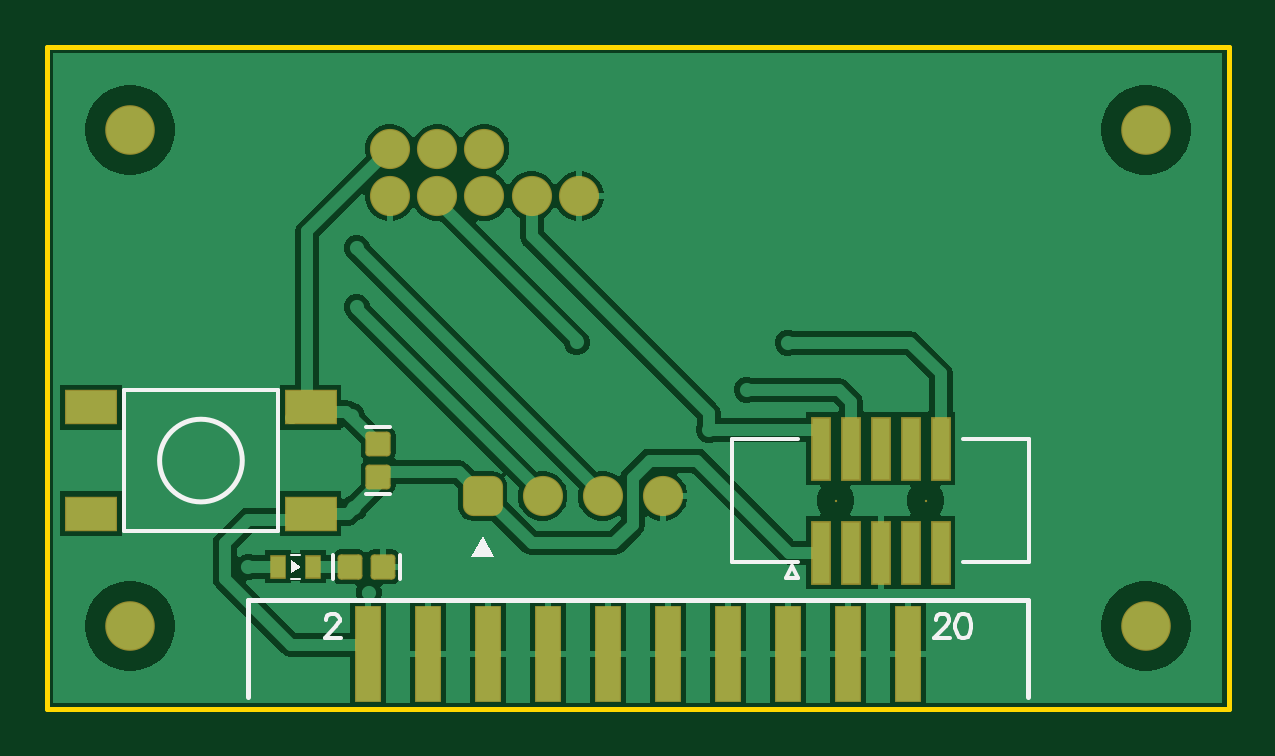
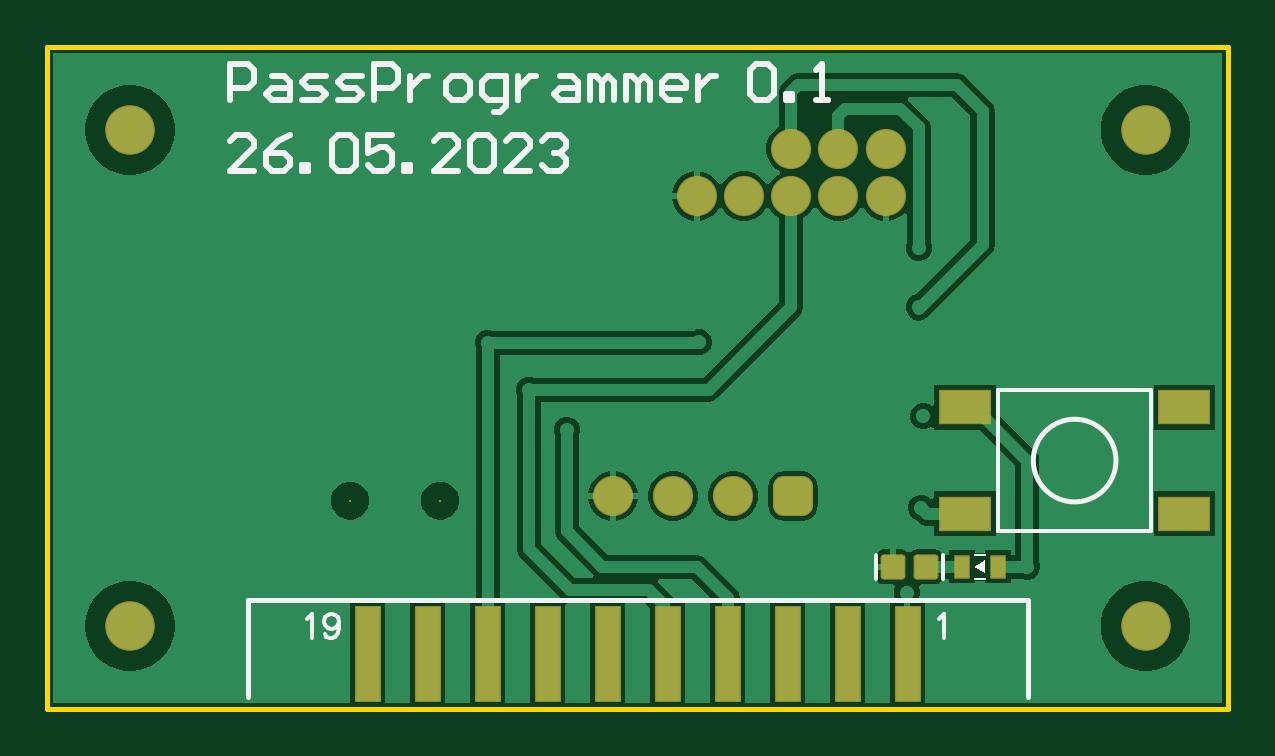
Circuit board: 7 layer files. Board 50.0 x 28.0 mm.
- bottom_copper: PassProgrammer.GBL (15392 bytes)
- bottom_silk: PassProgrammer.GBO (4488 bytes)
- bottom_mask: PassProgrammer.GBS (1914 bytes)
- outline: PassProgrammer.GM1 (359 bytes)
- top_copper: PassProgrammer.GTL (19038 bytes)
- top_silk: PassProgrammer.GTO (1858 bytes)
- top_mask: PassProgrammer.GTS (2578 bytes)

=== bottom_copper: PassProgrammer.GBL (15392 bytes, source omitted) ===
=== bottom_silk: PassProgrammer.GBO ===
G04*
G04 #@! TF.GenerationSoftware,Altium Limited,Altium Designer,23.4.1 (23)*
G04*
G04 Layer_Color=32896*
%FSLAX44Y44*%
%MOMM*%
G71*
G04*
G04 #@! TF.SameCoordinates,E4356CB4-9A03-4441-A28E-8BB409EA4FDF*
G04*
G04*
G04 #@! TF.FilePolarity,Positive*
G04*
G01*
G75*
%ADD10C,0.2000*%
%ADD11C,0.1500*%
%ADD12C,0.1000*%
%ADD35C,0.2540*%
G36*
X107500Y60000D02*
X103000Y62750D01*
Y57250D01*
X107500Y60000D01*
D02*
G37*
D10*
X82500Y105000D02*
G03*
X82500Y105000I-17500J0D01*
G01*
X84902Y46000D02*
X415102D01*
Y5000D02*
Y46000D01*
X84902Y5000D02*
Y46000D01*
D11*
X32500Y75000D02*
X97500D01*
Y135000D01*
X32500D02*
X97500D01*
X32500Y75000D02*
Y135000D01*
X149250Y55000D02*
Y65000D01*
X120750Y55000D02*
Y65000D01*
X390045Y38095D02*
X389092Y38571D01*
X387664Y39999D01*
Y30001D01*
X376524Y36666D02*
X377000Y35238D01*
X377952Y34286D01*
X379380Y33810D01*
X379856D01*
X381284Y34286D01*
X382237Y35238D01*
X382713Y36666D01*
Y37142D01*
X382237Y38571D01*
X381284Y39523D01*
X379856Y39999D01*
X379380D01*
X377952Y39523D01*
X377000Y38571D01*
X376524Y36666D01*
Y34286D01*
X377000Y31905D01*
X377952Y30477D01*
X379380Y30001D01*
X380332D01*
X381761Y30477D01*
X382237Y31429D01*
X122500Y38095D02*
X121548Y38571D01*
X120120Y39999D01*
Y30001D01*
D12*
X103000Y65000D02*
X107000D01*
X103000Y55000D02*
X107000D01*
D35*
X412303Y227540D02*
X422460D01*
X412303Y237697D01*
Y240236D01*
X414842Y242775D01*
X419921D01*
X422460Y240236D01*
X397068Y242775D02*
X402147Y240236D01*
X407225Y235158D01*
Y230079D01*
X404686Y227540D01*
X399607D01*
X397068Y230079D01*
Y232618D01*
X399607Y235158D01*
X407225D01*
X391990Y227540D02*
Y230079D01*
X389451D01*
Y227540D01*
X391990D01*
X379294Y240236D02*
X376755Y242775D01*
X371676D01*
X369137Y240236D01*
Y230079D01*
X371676Y227540D01*
X376755D01*
X379294Y230079D01*
Y240236D01*
X353902Y242775D02*
X364059D01*
Y235158D01*
X358980Y237697D01*
X356441D01*
X353902Y235158D01*
Y230079D01*
X356441Y227540D01*
X361520D01*
X364059Y230079D01*
X348824Y227540D02*
Y230079D01*
X346285D01*
Y227540D01*
X348824D01*
X325971D02*
X336128D01*
X325971Y237697D01*
Y240236D01*
X328510Y242775D01*
X333589D01*
X336128Y240236D01*
X320893D02*
X318354Y242775D01*
X313275D01*
X310736Y240236D01*
Y230079D01*
X313275Y227540D01*
X318354D01*
X320893Y230079D01*
Y240236D01*
X295501Y227540D02*
X305658D01*
X295501Y237697D01*
Y240236D01*
X298040Y242775D01*
X303119D01*
X305658Y240236D01*
X290423D02*
X287883Y242775D01*
X282805D01*
X280266Y240236D01*
Y237697D01*
X282805Y235158D01*
X285344D01*
X282805D01*
X280266Y232618D01*
Y230079D01*
X282805Y227540D01*
X287883D01*
X290423Y230079D01*
X202460Y270236D02*
X199921Y272775D01*
X194842D01*
X192303Y270236D01*
Y260079D01*
X194842Y257540D01*
X199921D01*
X202460Y260079D01*
Y270236D01*
X187225Y257540D02*
Y260079D01*
X184686D01*
Y257540D01*
X187225D01*
X174529D02*
X169451D01*
X171990D01*
Y272775D01*
X174529Y270236D01*
X422460Y257618D02*
Y272853D01*
X414842D01*
X412303Y270314D01*
Y265236D01*
X414842Y262697D01*
X422460D01*
X404686Y267775D02*
X399607D01*
X397068Y265236D01*
Y257618D01*
X404686D01*
X407225Y260158D01*
X404686Y262697D01*
X397068D01*
X391990Y257618D02*
X384372D01*
X381833Y260158D01*
X384372Y262697D01*
X389451D01*
X391990Y265236D01*
X389451Y267775D01*
X381833D01*
X376755Y257618D02*
X369137D01*
X366598Y260158D01*
X369137Y262697D01*
X374216D01*
X376755Y265236D01*
X374216Y267775D01*
X366598D01*
X361520Y257618D02*
Y272853D01*
X353902D01*
X351363Y270314D01*
Y265236D01*
X353902Y262697D01*
X361520D01*
X346285Y267775D02*
Y257618D01*
Y262697D01*
X343745Y265236D01*
X341206Y267775D01*
X338667D01*
X328510Y257618D02*
X323432D01*
X320893Y260158D01*
Y265236D01*
X323432Y267775D01*
X328510D01*
X331050Y265236D01*
Y260158D01*
X328510Y257618D01*
X310736Y252540D02*
X308197D01*
X305658Y255079D01*
Y267775D01*
X313275D01*
X315814Y265236D01*
Y260158D01*
X313275Y257618D01*
X305658D01*
X300579Y267775D02*
Y257618D01*
Y262697D01*
X298040Y265236D01*
X295501Y267775D01*
X292962D01*
X282805D02*
X277727D01*
X275188Y265236D01*
Y257618D01*
X282805D01*
X285344Y260158D01*
X282805Y262697D01*
X275188D01*
X270109Y257618D02*
Y267775D01*
X267570D01*
X265031Y265236D01*
Y257618D01*
Y265236D01*
X262492Y267775D01*
X259953Y265236D01*
Y257618D01*
X254874D02*
Y267775D01*
X252335D01*
X249796Y265236D01*
Y257618D01*
Y265236D01*
X247257Y267775D01*
X244718Y265236D01*
Y257618D01*
X232022D02*
X237100D01*
X239639Y260158D01*
Y265236D01*
X237100Y267775D01*
X232022D01*
X229482Y265236D01*
Y262697D01*
X239639D01*
X224404Y267775D02*
Y257618D01*
Y262697D01*
X221865Y265236D01*
X219326Y267775D01*
X216786D01*
M02*

=== bottom_mask: PassProgrammer.GBS (1914 bytes, source withheld) ===
=== outline: PassProgrammer.GM1 ===
G04*
G04 #@! TF.GenerationSoftware,Altium Limited,Altium Designer,23.4.1 (23)*
G04*
G04 Layer_Color=16711935*
%FSLAX44Y44*%
%MOMM*%
G71*
G04*
G04 #@! TF.SameCoordinates,E4356CB4-9A03-4441-A28E-8BB409EA4FDF*
G04*
G04*
G04 #@! TF.FilePolarity,Positive*
G04*
G01*
G75*
%ADD10C,0.2000*%
D10*
X0Y0D02*
Y280000D01*
X500000D01*
X0Y0D02*
X500000D01*
Y280000D01*
M02*

=== top_copper: PassProgrammer.GTL (19038 bytes, source omitted) ===
=== top_silk: PassProgrammer.GTO ===
G04*
G04 #@! TF.GenerationSoftware,Altium Limited,Altium Designer,23.4.1 (23)*
G04*
G04 Layer_Color=65535*
%FSLAX44Y44*%
%MOMM*%
G71*
G04*
G04 #@! TF.SameCoordinates,E4356CB4-9A03-4441-A28E-8BB409EA4FDF*
G04*
G04*
G04 #@! TF.FilePolarity,Positive*
G04*
G01*
G75*
%ADD10C,0.2000*%
%ADD11C,0.1500*%
%ADD12C,0.1000*%
G36*
X107500Y60000D02*
X103000Y57250D01*
Y62750D01*
X107500Y60000D01*
D02*
G37*
G36*
X179200Y64000D02*
X184200Y73000D01*
X189200Y64000D01*
X179200D01*
D02*
G37*
D10*
X82500Y105000D02*
G03*
X82500Y105000I-17500J0D01*
G01*
X84902Y5000D02*
Y46000D01*
X415102Y5000D02*
Y46000D01*
X84902D02*
X415102D01*
D11*
X289700Y114000D02*
X317700D01*
X387700D02*
X415700D01*
Y62000D02*
Y114000D01*
X387700Y62000D02*
X415700D01*
X289700D02*
X317700D01*
X289700D02*
Y114000D01*
X312624Y55331D02*
X317624D01*
X312624D02*
X315124Y60331D01*
X317624Y55331D01*
X149250Y55000D02*
Y65000D01*
X120750Y55000D02*
Y65000D01*
X135000Y119250D02*
X145000D01*
X135000Y90750D02*
X145000D01*
X32500Y75000D02*
X97500D01*
X32500D02*
Y135000D01*
X97500D01*
Y75000D02*
Y135000D01*
X375976Y37619D02*
Y38095D01*
X376452Y39047D01*
X376928Y39523D01*
X377880Y39999D01*
X379785D01*
X380737Y39523D01*
X381213Y39047D01*
X381689Y38095D01*
Y37142D01*
X381213Y36190D01*
X380261Y34762D01*
X375500Y30001D01*
X382165D01*
X387259Y39999D02*
X385831Y39523D01*
X384879Y38095D01*
X384403Y35714D01*
Y34286D01*
X384879Y31905D01*
X385831Y30477D01*
X387259Y30001D01*
X388212D01*
X389640Y30477D01*
X390592Y31905D01*
X391068Y34286D01*
Y35714D01*
X390592Y38095D01*
X389640Y39523D01*
X388212Y39999D01*
X387259D01*
X117976Y37619D02*
Y38095D01*
X118452Y39047D01*
X118928Y39523D01*
X119880Y39999D01*
X121785D01*
X122737Y39523D01*
X123213Y39047D01*
X123689Y38095D01*
Y37142D01*
X123213Y36190D01*
X122261Y34762D01*
X117500Y30001D01*
X124165D01*
D12*
X103000Y55000D02*
X107000D01*
X103000Y65000D02*
X107000D01*
M02*

=== top_mask: PassProgrammer.GTS (2578 bytes, source withheld) ===
